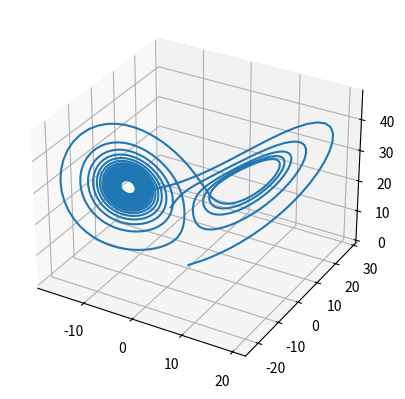

The script that saved this image:
# Scipy version
import scipy

print(scipy.__version__)

import numpy as np
from scipy.integrate import odeint
import matplotlib.pyplot as plt
from mpl_toolkits.mplot3d import Axes3D


def func(v, t, p, r, b):
    return [-p*v[0]+p*v[1], -v[0]*v[2]+r*v[0]-v[1], v[0]*v[1]-b*v[2]]

p = 10
r = 28
b = 8/3
v0 = [0.1, 0.1, 0.1]
t = np.arange(0, 20, 0.01)

v = odeint(func, v0, t, args=(p, r, b))

fig = plt.figure()
ax = fig.add_subplot(111, projection='3d')
ax.plot(v[:, 0], v[:, 1], v[:, 2])
plt.show()
